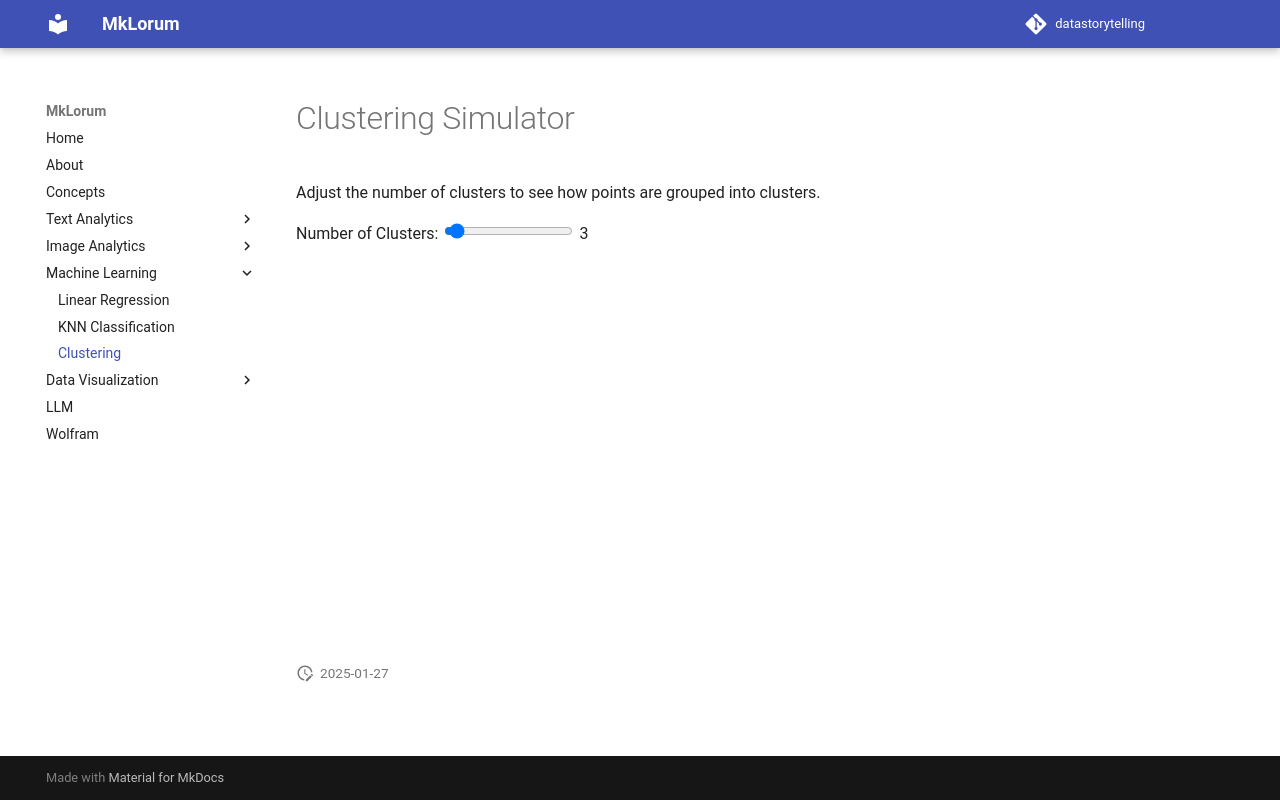

repository: shatakshidata/datastorytelling · page: ml/clustering/index.html · generator: mkdocs

# Clustering Simulator

Adjust the number of clusters to see how points are grouped into clusters.

<div>
  <label for="numClusters">Number of Clusters:</label>
  <input type="range" id="numClusters" min="1" max="50" step="1" value="3" oninput="updateClustering()">
  <span id="numClustersValue">3</span>
</div>
<div id="clusteringChart" style="width: 100%; height: 400px;"></div>

<script src="https://cdn.plot.ly/plotly-2.16.1.min.js"></script>
<script>
  // Generate fixed random data points
  const dataPoints = Array.from({ length: 50 }, () => ({
    x: Math.random() * 10,
    y: Math.random() * 10,
  }));

  // Function to assign clusters
  function assignClusters(points, numClusters) {
    // Randomly initialize cluster centers
    const centers = Array.from({ length: numClusters }, () => ({
      x: Math.random() * 10,
      y: Math.random() * 10,
    }));

    // Assign each point to the nearest center
    return points.map(point => {
      const distances = centers.map(center =>
        Math.hypot(point.x - center.x, point.y - center.y)
      );
      const cluster = distances.indexOf(Math.min(...distances));
      return { ...point, cluster };
    });
  }

  function updateClustering() {
    const numClusters = parseInt(document.getElementById("numClusters").value, 10);
    document.getElementById("numClustersValue").innerText = numClusters;

    const clusteredPoints = assignClusters(dataPoints, numClusters);

    // Group points by cluster for plotting
    const clusters = Array.from({ length: numClusters }, (_, cluster) =>
      clusteredPoints.filter(point => point.cluster === cluster)
    );

    // Plot data for each cluster
    const traces = clusters.map((clusterPoints, index) => ({
      x: clusterPoints.map(p => p.x),
      y: clusterPoints.map(p => p.y),
      mode: "markers",
      name: `Cluster ${index + 1}`,
      marker: { size: 10, color: `hsl(${(index / numClusters) * 360}, 100%, 50%)` },
    }));

    Plotly.newPlot("clusteringChart", traces, {
      title: `Clustering Simulation (${numClusters} Clusters)`,
      xaxis: { title: "X" },
      yaxis: { title: "Y" },
    });
  }

  updateClustering();
</script>
